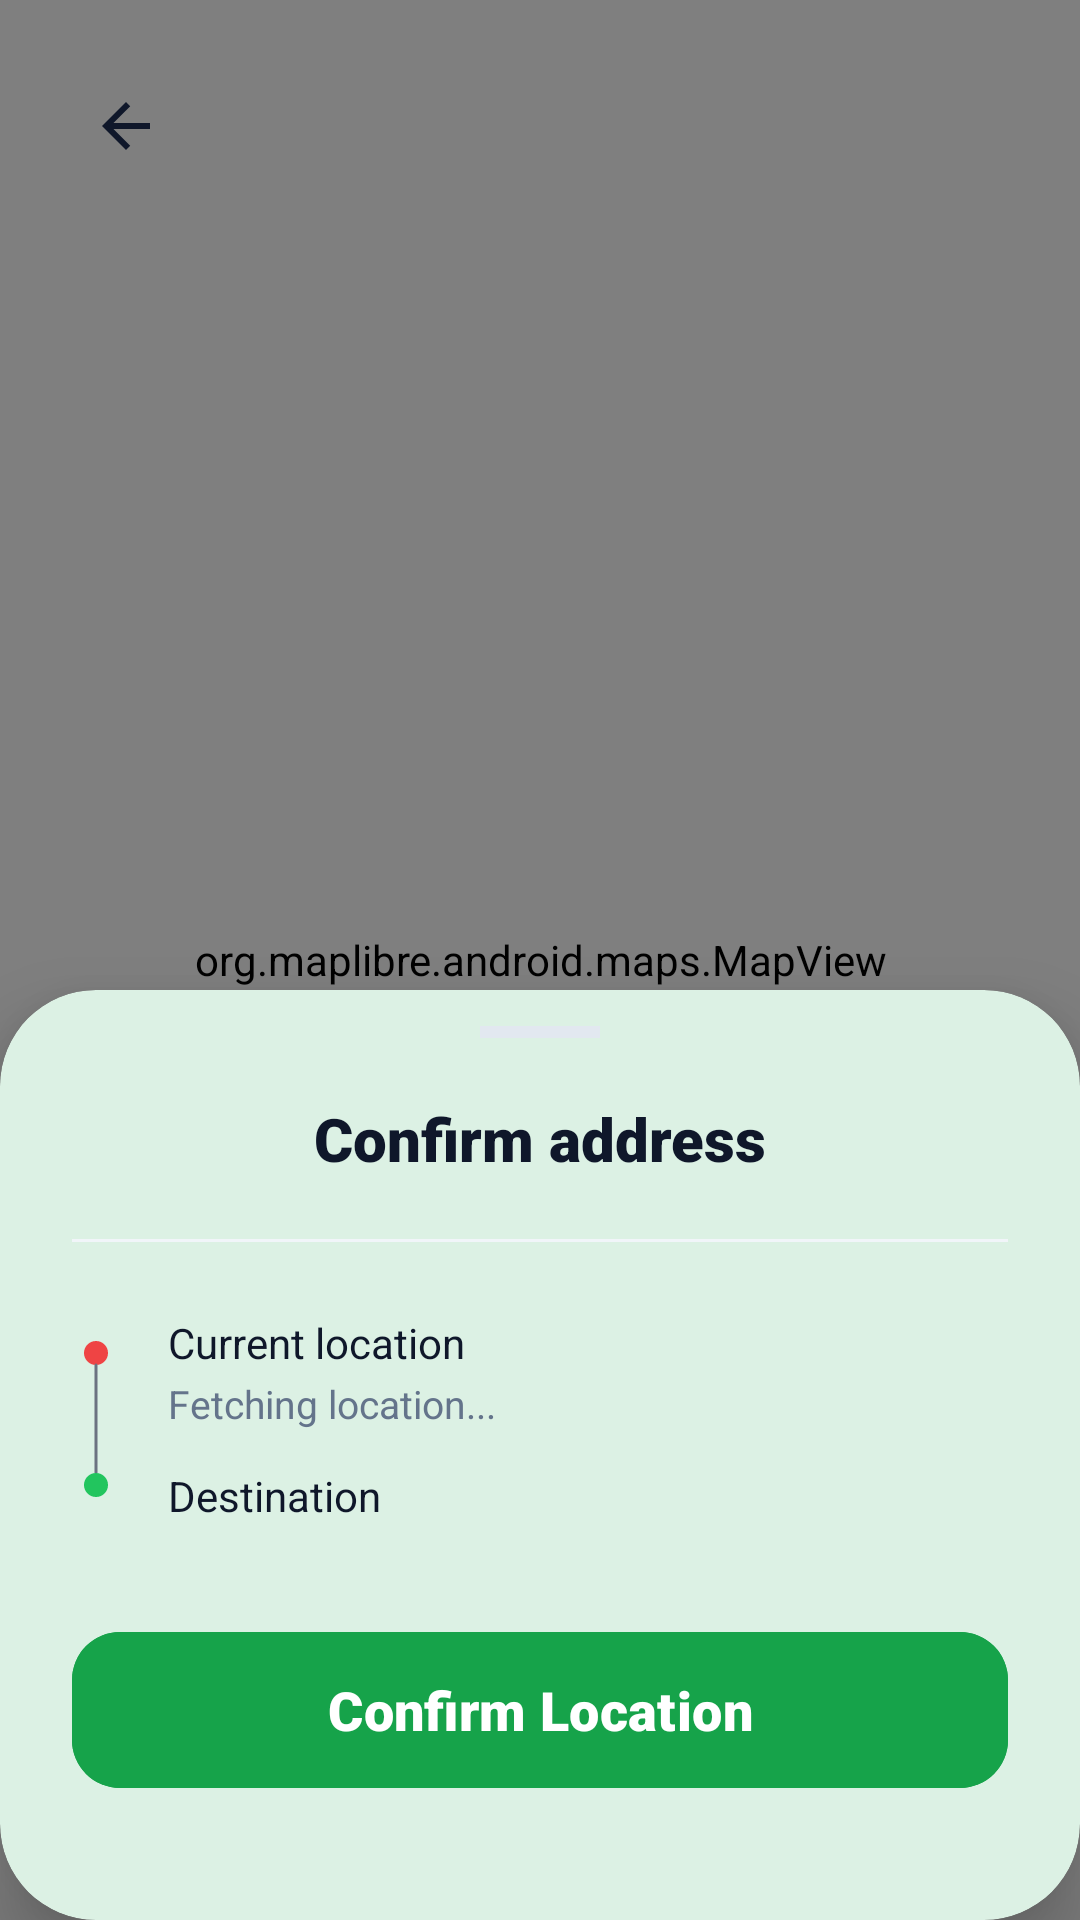

Produce the Android XML layout that renders to this screen, including the resource entries it uses.
<!-- AndroidManifest.xml: application theme Theme.GoRide -->
<!-- res/layout/fragment_location_confirmation.xml -->
<?xml version="1.0" encoding="utf-8"?>
<androidx.coordinatorlayout.widget.CoordinatorLayout xmlns:android="http://schemas.android.com/apk/res/android"
    xmlns:app="http://schemas.android.com/apk/res-auto"
    xmlns:tools="http://schemas.android.com/tools"
    android:layout_width="match_parent"
    android:layout_height="match_parent"
    android:background="@color/white">

    <org.maplibre.android.maps.MapView
        android:id="@+id/mapView"
        android:layout_width="match_parent"
        android:layout_height="match_parent" />

    <ImageView
        android:id="@+id/btnBack"
        android:layout_width="44dp"
        android:layout_height="44dp"
        android:layout_margin="20dp"
        android:background="@drawable/circle_white"
        android:elevation="6dp"
        android:padding="10dp"
        android:src="@drawable/ic_arrow_back"
        app:tint="#0F172A" />

    <com.google.android.material.card.MaterialCardView
        android:id="@+id/bottomSheet"
        android:layout_width="match_parent"
        android:layout_height="wrap_content"
        android:layout_gravity="bottom"
        app:cardBackgroundColor="@color/white"
        app:cardCornerRadius="32dp"
        app:cardElevation="16dp"
        app:shapeAppearanceOverlay="@style/ShapeAppearance.GoRide.BottomSheet"
        app:strokeWidth="0dp">

        <androidx.constraintlayout.widget.ConstraintLayout
            android:layout_width="match_parent"
            android:layout_height="wrap_content"
            android:paddingHorizontal="24dp"
            android:paddingTop="12dp"
            android:paddingBottom="40dp">

            <View
                android:id="@+id/handle"
                android:layout_width="40dp"
                android:layout_height="4dp"
                android:background="#E2E8F0"
                app:layout_constraintEnd_toEndOf="parent"
                app:layout_constraintStart_toStartOf="parent"
                app:layout_constraintTop_toTopOf="parent" />

            <TextView
                android:id="@+id/tvTitle"
                android:layout_width="wrap_content"
                android:layout_height="wrap_content"
                android:layout_marginTop="20dp"
                android:fontFamily="sans-serif-black"
                android:text="Confirm address"
                android:textColor="#0F172A"
                android:textSize="20sp"
                app:layout_constraintEnd_toEndOf="parent"
                app:layout_constraintStart_toStartOf="parent"
                app:layout_constraintTop_toBottomOf="@id/handle" />

            <View
                android:id="@+id/divider"
                android:layout_width="match_parent"
                android:layout_height="1dp"
                android:layout_marginTop="20dp"
                android:background="#F1F5F9"
                app:layout_constraintTop_toBottomOf="@id/tvTitle" />

            <ImageView
                android:id="@+id/ivIndicator"
                android:layout_width="16dp"
                android:layout_height="70dp"
                android:layout_marginTop="24dp"
                android:src="@drawable/ic_route_indicator"
                app:layout_constraintStart_toStartOf="parent"
                app:layout_constraintTop_toBottomOf="@id/divider" />

            <TextView
                android:id="@+id/tvPickupLabel"
                android:layout_width="wrap_content"
                android:layout_height="wrap_content"
                android:layout_marginStart="16dp"
                android:fontFamily="sans-serif-bold"
                android:text="Current location"
                android:textColor="#0F172A"
                android:textSize="14sp"
                app:layout_constraintStart_toEndOf="@id/ivIndicator"
                app:layout_constraintTop_toTopOf="@id/ivIndicator" />

            <TextView
                android:id="@+id/tvPickupAddress"
                android:layout_width="0dp"
                android:layout_height="wrap_content"
                android:layout_marginTop="2dp"
                android:ellipsize="end"
                android:maxLines="3"
                android:text="Fetching location..."
                android:textColor="#64748B"
                android:textSize="13sp"
                app:layout_constrainedHeight="true"
                app:layout_constraintBottom_toTopOf="@id/tvDestLabel"
                app:layout_constraintEnd_toEndOf="parent"
                app:layout_constraintStart_toStartOf="@id/tvPickupLabel"
                app:layout_constraintTop_toBottomOf="@id/tvPickupLabel"
                app:layout_constraintVertical_bias="0.0" />

            <TextView
                android:id="@+id/tvDestLabel"
                android:layout_width="wrap_content"
                android:layout_height="wrap_content"
                android:layout_marginStart="16dp"
                android:fontFamily="sans-serif-bold"
                android:text="Destination"
                android:textColor="#0F172A"
                android:textSize="14sp"
                app:layout_constraintBottom_toBottomOf="@id/ivIndicator"
                app:layout_constraintStart_toEndOf="@id/ivIndicator" />

            <TextView
                android:id="@+id/tvDestAddress"
                android:layout_width="0dp"
                android:layout_height="wrap_content"
                android:layout_marginTop="2dp"
                android:ellipsize="end"
                android:maxLines="3"
                android:textColor="#64748B"
                android:textSize="13sp"
                app:layout_constrainedHeight="true"
                app:layout_constraintBottom_toTopOf="@+id/btnConfirm"
                app:layout_constraintEnd_toStartOf="@+id/tvDistance"
                app:layout_constraintStart_toStartOf="@id/tvDestLabel"
                app:layout_constraintTop_toBottomOf="@id/tvDestLabel"
                app:layout_constraintVertical_bias="0.0" />

            <TextView
                android:id="@+id/tvDistance"
                android:layout_width="wrap_content"
                android:layout_height="wrap_content"
                android:fontFamily="sans-serif-bold"
                android:textColor="#0F172A"
                android:textSize="14sp"
                android:visibility="gone"
                app:layout_constraintBottom_toBottomOf="@id/tvDestAddress"
                app:layout_constraintEnd_toEndOf="parent"
                app:layout_constraintTop_toTopOf="@id/tvDestLabel" />

            <com.google.android.material.button.MaterialButton
                android:id="@+id/btnConfirm"
                android:layout_width="match_parent"
                android:layout_height="60dp"
                android:layout_marginTop="32dp"
                android:backgroundTint="@color/primary"
                android:fontFamily="sans-serif-black"
                android:text="Confirm Location"
                android:textAllCaps="false"
                android:textSize="18sp"
                app:cornerRadius="16dp"
                app:layout_constraintTop_toBottomOf="@id/ivIndicator" />

        </androidx.constraintlayout.widget.ConstraintLayout>
    </com.google.android.material.card.MaterialCardView>

</androidx.coordinatorlayout.widget.CoordinatorLayout>
<!-- resources referenced by this layout -->
<resources>
  <color name="primary">#16A34A</color>
  <color name="white">#FFFFFFFF</color>
  <!-- drawable ic_arrow_back (drawable) -->
  <vector xmlns:android="http://schemas.android.com/apk/res/android"
      android:width="24dp"
      android:height="24dp"
      android:viewportWidth="24"
      android:viewportHeight="24">
      <path
          android:fillColor="@color/gray_900"
          android:pathData="M20,11H7.83l5.59,-5.59L12,4l-8,8 8,8 1.41,-1.41L7.83,13H20v-2z" />
  </vector>
  <!-- drawable ic_route_indicator (drawable) -->
  <vector xmlns:android="http://schemas.android.com/apk/res/android"
      android:width="16dp"
      android:height="60dp"
      android:viewportWidth="16"
      android:viewportHeight="60">
      <path
          android:fillColor="@color/error"
          android:pathData="M8,8m-4,0a4,4 0 1,1 8,0a4,4 0 1,1 -8,0" />
      <path
          android:strokeWidth="1"
          android:strokeColor="@color/gray_500"
          android:strokeLineCap="round"
          android:pathData="M8,12 L8,48" />
      <path
          android:fillColor="@color/success"
          android:pathData="M8,52m-4,0a4,4 0 1,1 8,0a4,4 0 1,1 -8,0" />
  </vector>
  <style name="ShapeAppearance.GoRide.BottomSheet" parent="ShapeAppearance.Material3.MediumComponent">
          <item name="cornerFamily">rounded</item>
          <item name="cornerSizeTopLeft">30dp</item>
          <item name="cornerSizeTopRight">30dp</item>
          <item name="cornerSizeBottomLeft">0dp</item>
          <item name="cornerSizeBottomRight">0dp</item>
      </style>
  <style name="Theme.GoRide" parent="Theme.Material3.Light.NoActionBar">
          
          <item name="colorPrimary">@color/primary</item>
          <item name="colorPrimaryVariant">@color/primary_dark</item>
          <item name="colorOnPrimary">@color/white</item>
          
          <item name="colorSecondary">@color/primary_light</item>
          <item name="colorSecondaryVariant">@color/primary_dark</item>
          <item name="colorOnSecondary">@color/black</item>
          
          <item name="android:statusBarColor">?attr/colorPrimaryVariant</item>
  
          
          <item name="android:windowBackground">@color/white</item>
          <item name="colorSurface">@color/white</item>
          <item name="colorOnSurface">@color/black</item>
      </style>
  <color name="gray_900">#111827</color>
  <color name="error">#EF4444</color>
  <color name="gray_500">#6B7280</color>
  <color name="success">#22C55E</color>
  <color name="primary_dark">#15803D</color>
  <color name="primary_light">#DCFCE7</color>
  <color name="black">#FF000000</color>
</resources>
